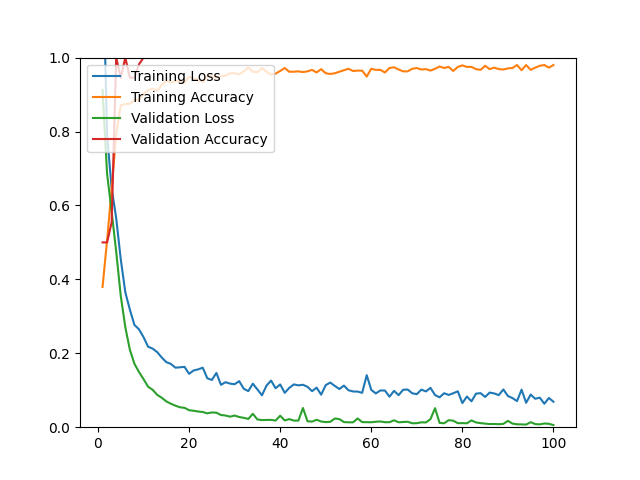

Data behind this chart, as committed beside it:
epoch, loss, acc, val_loss, val_acc
1, 1.292, 0.3793, 0.9123, 0.5000
2, 0.7897, 0.5060, 0.6851, 0.5000
3, 0.6465, 0.6449, 0.5830, 0.5545
4, 0.5652, 0.7928, 0.4748, 1
5, 0.4542, 0.8712, 0.3551, 0.9455
6, 0.3649, 0.8742, 0.2704, 1
7, 0.3181, 0.8753, 0.2095, 0.9455
8, 0.2768, 0.8853, 0.1715, 0.9455
9, 0.2648, 0.8853, 0.1493, 0.9818
10, 0.2437, 0.9024, 0.1301, 1
11, 0.2178, 0.9115, 0.1095, 1
12, 0.2126, 0.9155, 0.1012, 1
13, 0.2032, 0.9105, 0.0875, 1
14, 0.1885, 0.9256, 0.0797, 1
15, 0.1760, 0.9376, 0.0698, 1
16, 0.1712, 0.9326, 0.0635, 1
17, 0.1610, 0.9366, 0.0582, 1
18, 0.1621, 0.9356, 0.0539, 1
19, 0.1633, 0.9326, 0.0524, 1
20, 0.1444, 0.9487, 0.0459, 1
21, 0.1536, 0.9416, 0.0445, 1
22, 0.1565, 0.9406, 0.0424, 1
23, 0.1610, 0.9336, 0.0411, 1
24, 0.1324, 0.9487, 0.0375, 1
25, 0.1278, 0.9507, 0.0399, 1
26, 0.1469, 0.9447, 0.0392, 1
27, 0.1146, 0.9497, 0.0330, 1
28, 0.1218, 0.9507, 0.0316, 1
29, 0.1179, 0.9577, 0.0285, 1
30, 0.1163, 0.9577, 0.0315, 1
31, 0.1246, 0.9547, 0.0275, 1
32, 0.1041, 0.9628, 0.0254, 1
33, 0.0976, 0.9728, 0.0224, 1
34, 0.1178, 0.9618, 0.0362, 1
35, 0.1022, 0.9608, 0.0209, 1
36, 0.0863, 0.9718, 0.0193, 1
37, 0.1127, 0.9618, 0.0196, 1
38, 0.1261, 0.9537, 0.0198, 1
39, 0.1054, 0.9567, 0.0180, 1
40, 0.1157, 0.9638, 0.0311, 1
41, 0.0930, 0.9718, 0.0183, 1
42, 0.1064, 0.9618, 0.0219, 1
43, 0.1158, 0.9618, 0.0179, 1
44, 0.1132, 0.9628, 0.0178, 1
45, 0.1148, 0.9608, 0.0519, 1
46, 0.1093, 0.9628, 0.0161, 1
47, 0.0975, 0.9668, 0.0152, 1
48, 0.1070, 0.9598, 0.0201, 1
49, 0.0879, 0.9688, 0.0154, 1
50, 0.1139, 0.9577, 0.0137, 1
51, 0.1207, 0.9557, 0.0146, 1
52, 0.1116, 0.9577, 0.0235, 1
53, 0.1033, 0.9618, 0.0219, 1
54, 0.1126, 0.9658, 0.0139, 1
55, 0.0999, 0.9698, 0.0132, 1
56, 0.0967, 0.9638, 0.0132, 1
57, 0.0964, 0.9648, 0.0237, 1
58, 0.0930, 0.9648, 0.0138, 1
59, 0.1407, 0.9487, 0.0136, 1
60, 0.1010, 0.9698, 0.0134, 1
... 40 more rows
